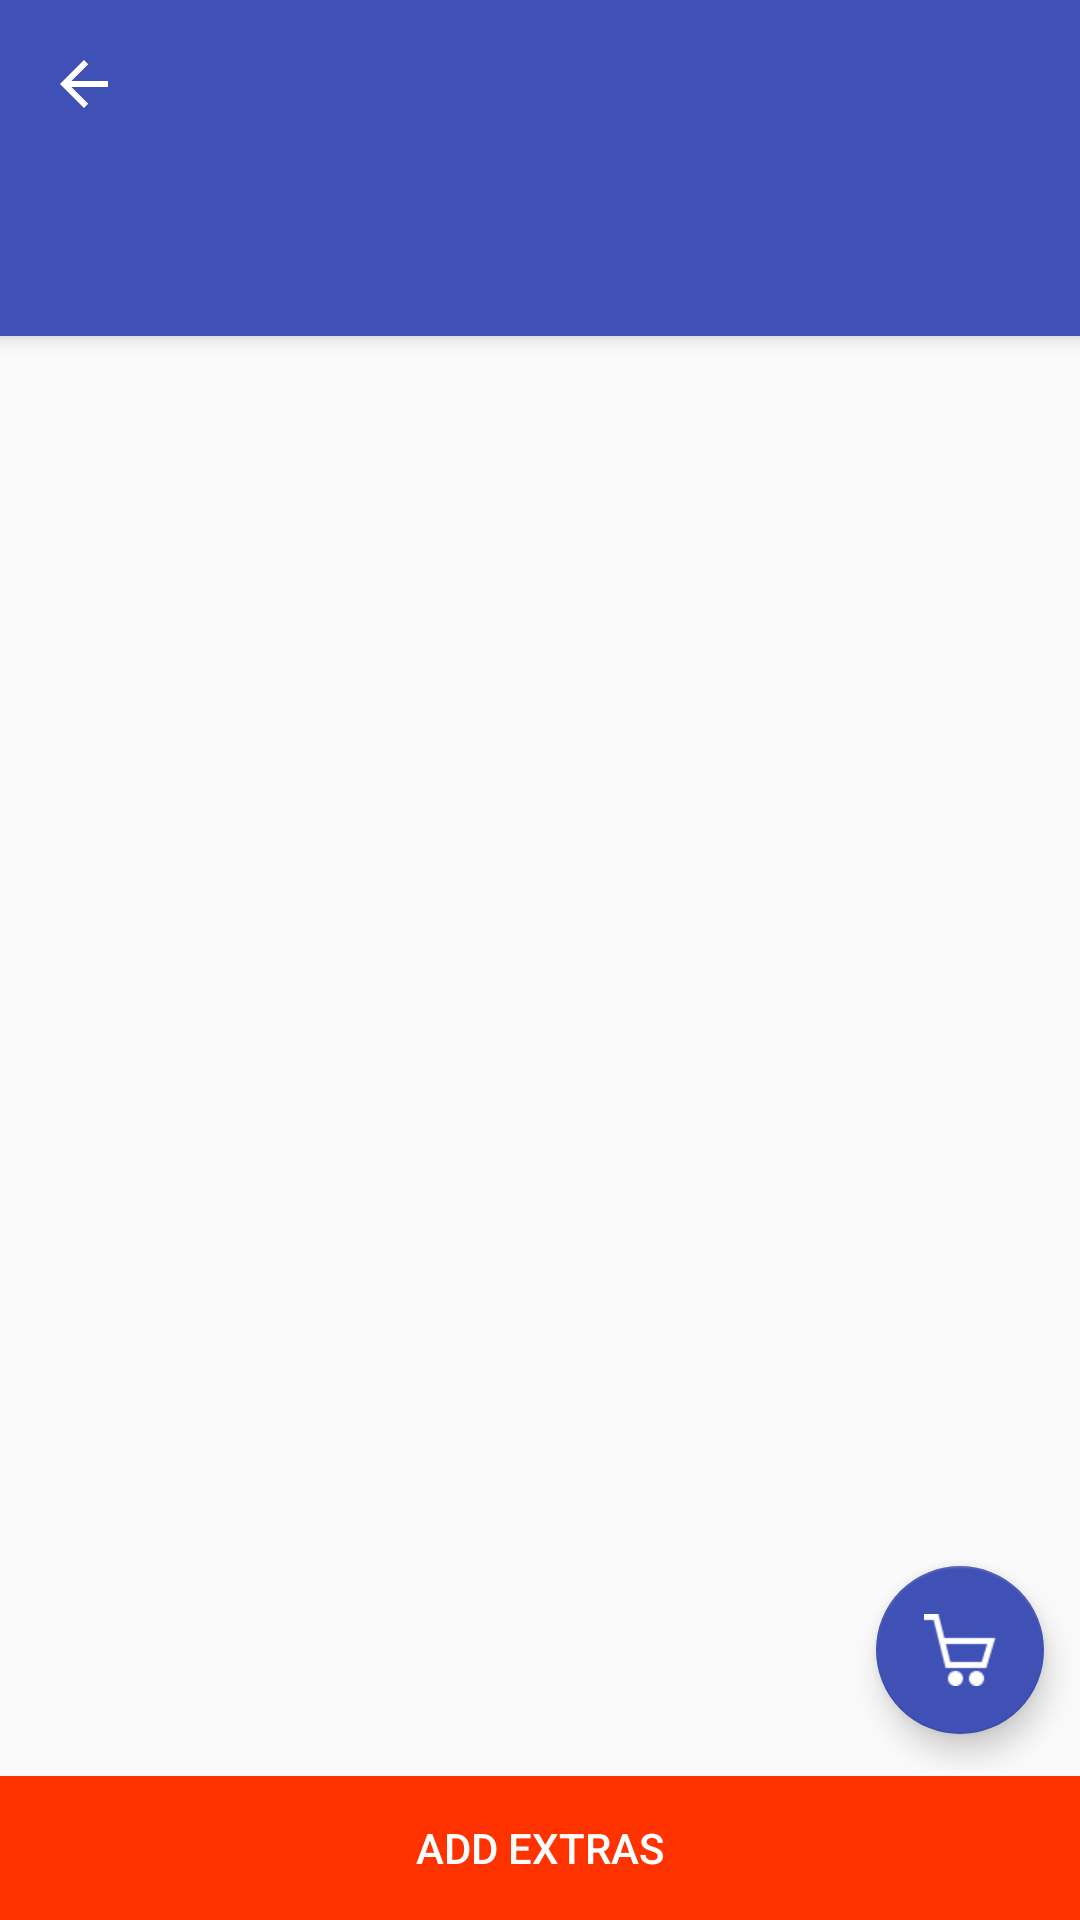

Produce the Android XML layout that renders to this screen, including the resource entries it uses.
<!-- AndroidManifest.xml: application theme AppTheme -->
<!-- res/layout/activity_meal_detail.xml -->
<RelativeLayout android:layout_width="match_parent"
    android:layout_height="wrap_content"
    xmlns:android="http://schemas.android.com/apk/res/android">

<android.support.design.widget.CoordinatorLayout
    xmlns:android="http://schemas.android.com/apk/res/android"
    xmlns:app="http://schemas.android.com/apk/res-auto"
    android:layout_width="match_parent"
    android:layout_height="match_parent"
    android:id="@+id/coordinator_layout"
    android:paddingBottom="50dp">

    <android.support.design.widget.AppBarLayout
        android:layout_width="match_parent"
        android:layout_height="wrap_content"
        android:theme="@style/ThemeOverlay.AppCompat.Dark.ActionBar">

        <include android:id="@+id/toolbar"
            layout="@layout/toolbar"
            app:layout_scrollFlags="scroll|enterAlways"/>

        <android.support.design.widget.TabLayout
            android:id="@+id/tabs"
            android:layout_width="match_parent"
            android:layout_height="?attr/actionBarSize"
            app:tabMode="scrollable"
            app:tabMaxWidth="0dp"
            app:tabGravity="fill"
            app:tabIndicatorHeight="3dp"
            app:tabIndicatorColor="@color/colorRed"/>
    </android.support.design.widget.AppBarLayout>

    <android.support.v4.view.ViewPager
        android:id="@+id/viewpager"
        android:layout_width="match_parent"
        android:layout_height="match_parent"
        app:layout_behavior="@string/appbar_scrolling_view_behavior"/>

    <android.support.design.widget.FloatingActionButton
        android:id="@+id/fab_show_cart"
        android:layout_width="wrap_content"
        android:layout_height="wrap_content"
        android:layout_gravity="end|bottom"
        android:layout_margin="12dp"
        android:src="@drawable/empty_cart" />

</android.support.design.widget.CoordinatorLayout>

    <LinearLayout
        android:layout_width="match_parent"
        android:layout_height="wrap_content"
        android:layout_alignParentBottom="true"
        android:orientation="horizontal">

        <Button
            android:layout_width="match_parent"
            android:layout_height="wrap_content"
            android:id="@+id/btn_add_extras"
            android:text="@string/add_extras"
            android:textColor="@android:color/white"
            android:background="@color/colorRed"/>
    </LinearLayout>
</RelativeLayout>
<!-- res/layout/toolbar.xml (included above) -->
<?xml version="1.0" encoding="utf-8"?>
<android.support.v7.widget.Toolbar xmlns:android="http://schemas.android.com/apk/res/android"
    xmlns:local="http://schemas.android.com/apk/res-auto"
    xmlns:app="http://schemas.android.com/tools"
    android:id="@+id/toolbar"
    android:layout_width="match_parent"
    android:layout_height="wrap_content"
    android:minHeight="?attr/actionBarSize"
    android:background="?attr/colorPrimary"
    app:navigationIcon="?attr/homeAsUpIndicator"
    local:theme="@style/ThemeOverlay.AppCompat.Dark.ActionBar"
    local:popupTheme="@style/ThemeOverlay.AppCompat.Light">
</android.support.v7.widget.Toolbar>
<!-- resources referenced by this layout -->
<resources>
  <color name="colorRed">#f30</color>
  <!-- drawable empty_cart: png bitmap (drawable, 659 bytes) -->
  <string name="add_extras">Add Extras</string>
  <style name="AppTheme" parent="Theme.AppCompat.Light.DarkActionBar">
          
          <item name="colorPrimary">@color/colorPrimary</item>
          <item name="colorPrimaryDark">@color/colorPrimaryDark</item>
          <item name="colorAccent">@color/colorPrimary</item>
          <item name="windowActionBar">false</item>
          <item name="windowNoTitle">true</item>
      </style>
  <color name="colorPrimary">#3F51B5</color>
  <color name="colorPrimaryDark">#303F9F</color>
</resources>
